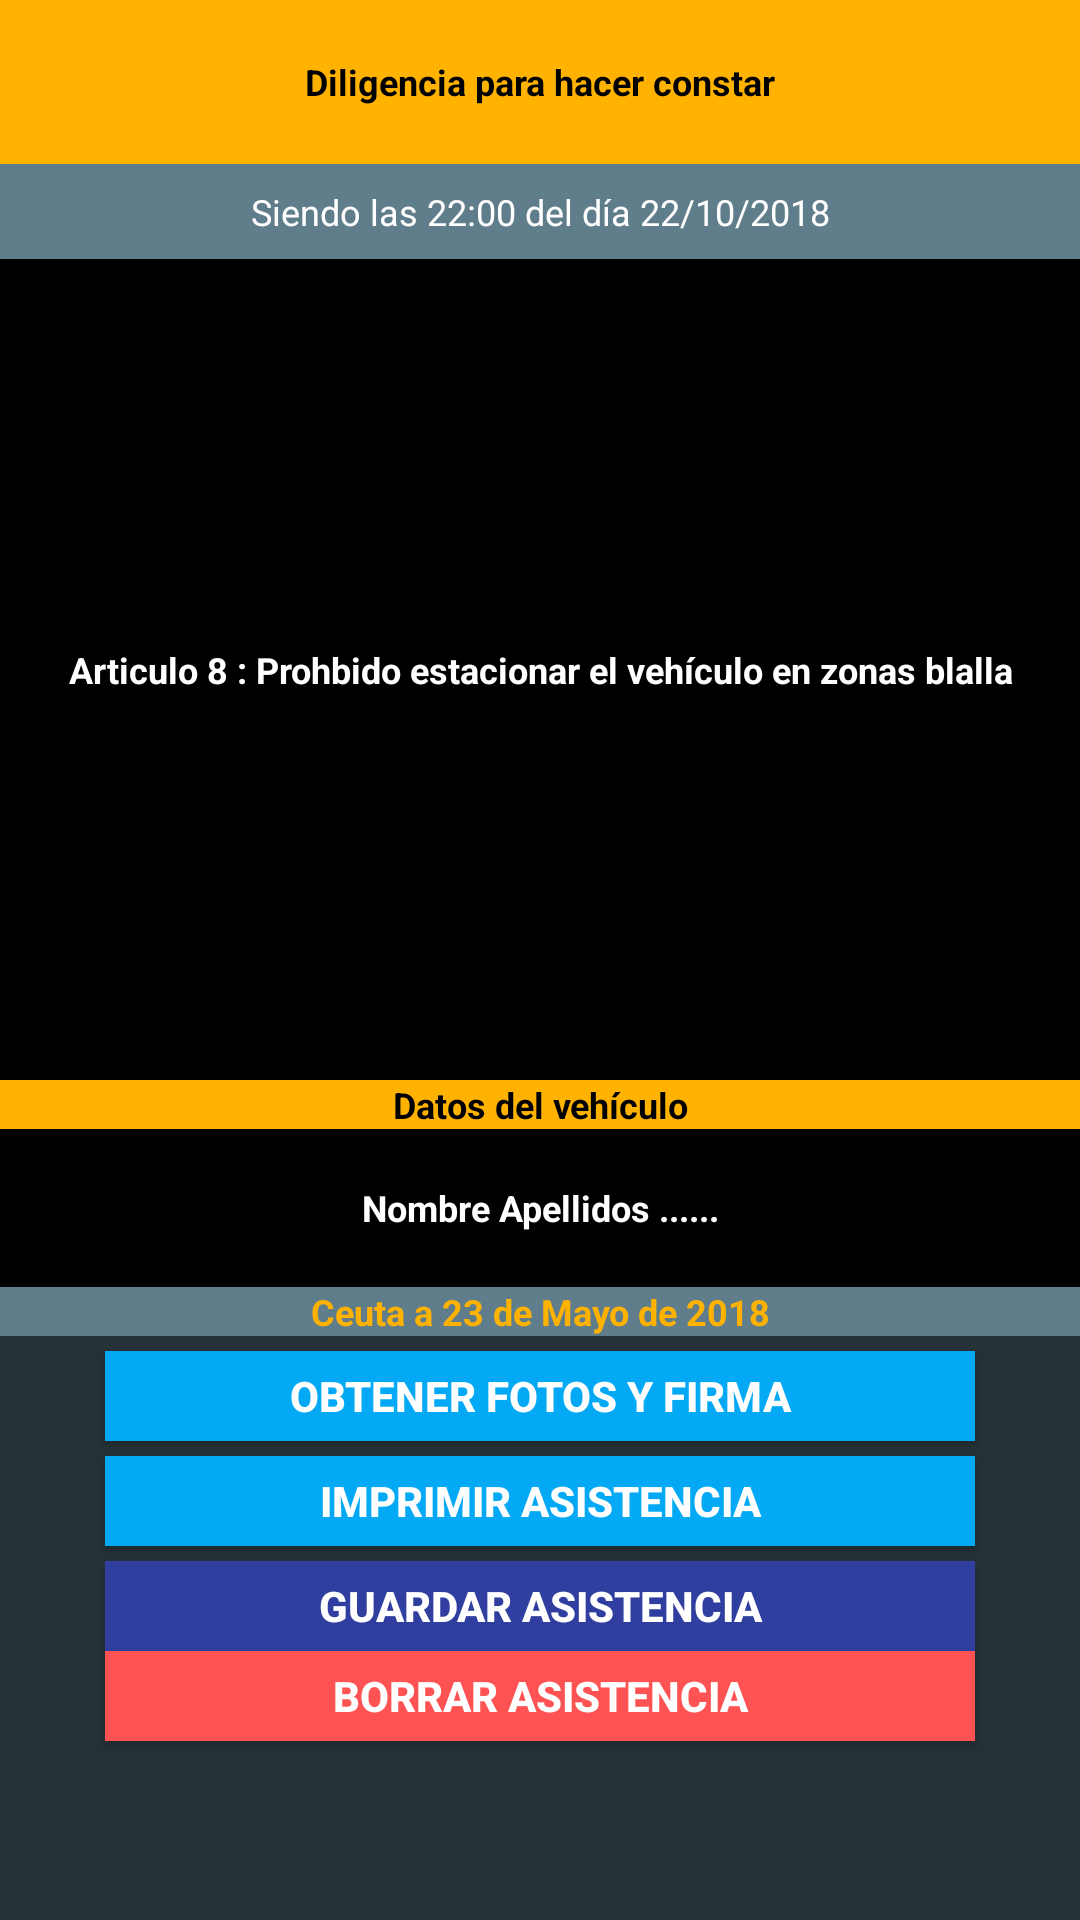

Reconstruct the res/layout file that produces this screen, plus the resources it refers to.
<!-- AndroidManifest.xml: application theme CustomTheme -->
<!-- res/layout/activity_validar.xml -->
<?xml version="1.0" encoding="utf-8"?>
<LinearLayout xmlns:android="http://schemas.android.com/apk/res/android"
    android:layout_width="match_parent"
    android:layout_height="match_parent"
    android:background="#263238"
    android:orientation="vertical"
    android:weightSum="1">

    <TextView
        android:id="@+id/txtZona"
        android:layout_width="match_parent"
        android:layout_height="0dp"
        android:layout_weight="0.12"
        android:background="@color/Orange_light"
        android:gravity="center"
        android:text="@string/txtZona"
        android:textColor="@color/black"
        android:textSize="12sp"
        android:textStyle="bold" />

    <TextView
        android:id="@+id/txtDate"
        android:layout_width="match_parent"
        android:layout_height="0dp"
        android:layout_weight="0.07"
        android:gravity="center"
        android:text="@string/txtDate"
        android:background="@color/grey_soft_background"
        android:textColor="@color/white"
        android:textSize="12sp" />

    <TextView
        android:id="@+id/txtArticle"
        android:layout_width="match_parent"
        android:layout_height="0dp"
        android:layout_weight="0.60"
        android:background="@color/black"
        android:gravity="center_horizontal|center"
        android:text="@string/txtArticle"
        android:textColor="@color/white"
        android:textSize="12sp"
        android:textStyle="bold" />

    <TextView
        android:id="@+id/lblEntidadVehiculo"
        android:layout_width="match_parent"
        android:layout_height="wrap_content"
        android:background="@color/Orange_light"
        android:gravity="center"
        android:text="@string/lblEntidadVehiculo"
        android:textColor="@android:color/black"
        android:textSize="12sp"
        android:textStyle="bold" />

    <TextView
        android:id="@+id/txtDatos"
        android:layout_width="match_parent"
        android:layout_height="wrap_content"
        android:layout_weight="0.08"
        android:background="@android:color/black"
        android:gravity="center"
        android:text="@string/txtDatos"
        android:textColor="@color/white"
        android:textSize="12sp"
        android:textStyle="bold" />

    <TextView
        android:id="@+id/txtToDay"
        android:layout_width="match_parent"
        android:layout_height="wrap_content"
        android:background="@color/grey_soft_background"
        android:gravity="center"
        android:text="@string/txtToDay"
        android:textColor="@color/Orange_light"
        android:textSize="12sp"
        android:textStyle="bold" />

    <Button
        android:id="@+id/btnGetPhotos"
        android:layout_width="290dp"
        android:layout_height="30dp"
        android:layout_gravity="center"
        android:layout_marginTop="5sp"
        android:background="@color/Blue_light"
        android:text="@string/btnGetPhotos"
        android:textColor="@color/white"
        android:textStyle="bold" />

    <Button
        android:id="@+id/btnPrint"
        android:layout_width="290dp"
        android:layout_height="30dp"
        android:layout_gravity="center"
        android:layout_marginTop="5sp"
        android:background="@color/Blue_light"
        android:text="@string/btnPrint"
        android:textColor="@color/white"
        android:textStyle="bold" />

    <Button
        android:id="@+id/btnSaveSancion"
        android:layout_width="290dp"
        android:layout_height="30dp"
        android:layout_gravity="center"
        android:layout_marginTop="5sp"
        android:background="@color/colorPrimaryDark"
        android:text="@string/btnSaveSancion"
        android:textColor="@color/white"
        android:textStyle="bold" />

    <Button
        android:id="@+id/btnDelete"
        android:layout_width="290dp"
        android:layout_height="30dp"
        android:layout_gravity="center"
        android:background="@color/red_button"
        android:text="@string/btnDelete"
        android:textColor="@color/white"
        android:textStyle="bold" />
</LinearLayout>
<!-- resources referenced by this layout -->
<resources>
  <color name="Blue_light">#03A9F4</color>
  <color name="Orange_light">#FFB300</color>
  <color name="black">#000000</color>
  <color name="colorPrimaryDark">#303f9f</color>
  <color name="grey_soft_background">#607D8B</color>
  <color name="red_button">#FF5252</color>
  <color name="white">#ffffff</color>
  <string name="btnDelete">Borrar Asistencia</string>
  <string name="btnGetPhotos">Obtener Fotos y Firma</string>
  <string name="btnPrint">Imprimir Asistencia</string>
  <string name="btnSaveSancion">Guardar asistencia</string>
  <string name="lblEntidadVehiculo">Datos del vehículo</string>
  <string name="txtArticle">Articulo 8 : Prohbido estacionar el vehículo en zonas blalla</string>
  <string name="txtDate">Siendo las 22:00 del día 22/10/2018</string>
  <string name="txtDatos">Nombre Apellidos ......</string>
  <string name="txtToDay">Ceuta a 23 de Mayo de 2018</string>
  <string name="txtZona">Diligencia para hacer constar</string>
  <style name="CustomTheme" parent="Theme.AppCompat.Light">
  
          <item name="colorPrimary">@color/colorPrimary</item>
          <item name="colorPrimaryDark">@color/colorPrimaryDark</item>
          <item name="colorAccent">@color/Orange_bright</item>
  
      </style>
  <color name="colorPrimary">#FFB300</color>
  <color name="Orange_bright">#FF8A65</color>
</resources>
